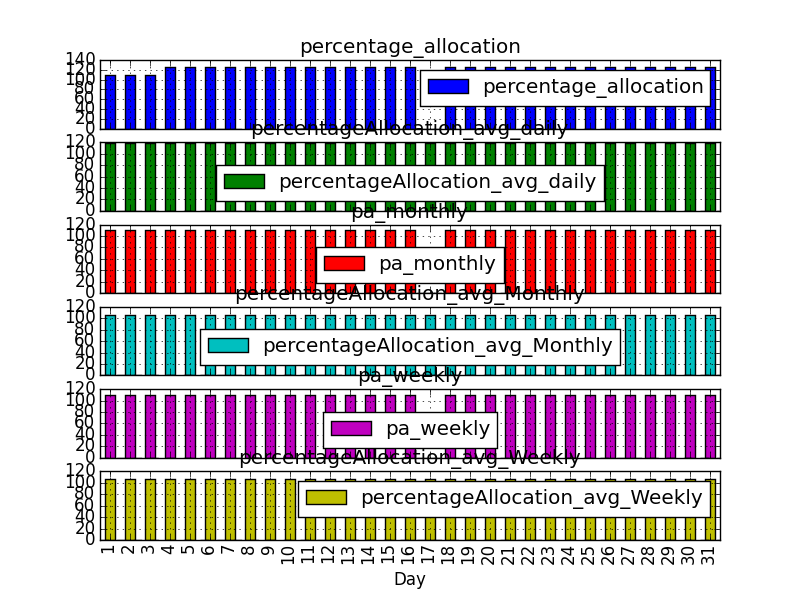

The file beside this chart, header and first rows:
, enallocationstatus, percentage_allocation, account_type, base_gallons, beginning_gallons, terminal_name, lifted_gallons, remaining_gallons, additional_gallons_allowed, additional_gallons_remaining, next_refresh_date, next_refresh_base_gallons, product_name, period, batchno, execution_date, rid, date, Month, Day, cum_base_gallons, avg_base_perday, cum_beginning_gallons
2015-05-01, Available, 110%, MANSFIELD OIL CO OF GAINESVILL-10003000U…, 1560000, 1716000, HARTFORD IL PSX CLLC - 0394, 52700, 1663300, , , 06/01 00:00:00 CDT, , B11, Monthly, 11, 2015-05-01 22:01:06, 1234523, 2015-05-01 00:00:00, 5, 1, 1560000, 1560000, 1716000
2015-05-02, Available, 110%, MANSFIELD OIL CO OF GAINESVILL-10003000U…, 1560000, 1716000, HARTFORD IL PSX CLLC - 0394, 82802, 1633198, , , 06/01 00:00:00 CDT, , B11, Monthly, 10, 2015-05-02 22:01:05, 1273253, 2015-05-02 00:00:00, 5, 2, 3120000, 1560000, 3432000
2015-05-03, Available, 110%, MANSFIELD OIL CO OF GAINESVILL-10003000U…, 1560000, 1716000, HARTFORD IL PSX CLLC - 0394, 120398, 1595602, , , 06/01 00:00:00 CDT, , B11, Monthly, 10, 2015-05-03 22:01:08, 1310215, 2015-05-03 00:00:00, 5, 3, 4680000, 1560000, 5148000
2015-05-04, Available, 110%, MANSFIELD OIL CO OF GAINESVILL-10003000U…, 1560000, 1716000, HARTFORD IL PSX CLLC - 0394, 157715, 1558285, , , 06/01 00:00:00 CDT, , B11, Monthly, 10, 2015-05-04 22:01:07, 1348716, 2015-05-04 00:00:00, 5, 4, 6240000, 1560000, 6864000
2015-05-05, Available, 110%, MANSFIELD OIL CO OF GAINESVILL-10003000U…, 1560000, 1716000, HARTFORD IL PSX CLLC - 0394, 224790, 1491210, , , 06/01 00:00:00 CDT, , B11, Monthly, 10, 2015-05-05 22:01:06, 1386795, 2015-05-05 00:00:00, 5, 5, 7800000, 1560000, 8580000
2015-05-06, Available, 110%, MANSFIELD OIL CO OF GAINESVILL-10003000U…, 1560000, 1716000, HARTFORD IL PSX CLLC - 0394, 292311, 1423689, , , 06/01 00:00:00 CDT, , B11, Monthly, 10, 2015-05-06 22:01:04, 1429485, 2015-05-06 00:00:00, 5, 6, 9360000, 1560000, 10296000
2015-05-07, Available, 110%, MANSFIELD OIL CO OF GAINESVILL-10003000U…, 1560000, 1716000, HARTFORD IL PSX CLLC - 0394, 344635, 1371365, , , 06/01 00:00:00 CDT, , B11, Monthly, 10, 2015-05-07 22:01:12, 1469635, 2015-05-07 00:00:00, 5, 7, 10920000, 1560000, 12012000
2015-05-08, Available, 110%, MANSFIELD OIL CO OF GAINESVILL-10003000U…, 1560000, 1716000, HARTFORD IL PSX CLLC - 0394, 419853, 1296147, , , 06/01 00:00:00 CDT, , B11, Monthly, 10, 2015-05-08 22:00:09, 1509409, 2015-05-08 00:00:00, 5, 8, 12480000, 1560000, 13728000
2015-05-09, Available, 110%, MANSFIELD OIL CO OF GAINESVILL-10003000U…, 1560000, 1716000, HARTFORD IL PSX CLLC - 0394, 457451, 1258549, , , 06/01 00:00:00 CDT, , B11, Monthly, 11, 2015-05-09 22:00:09, 1555992, 2015-05-09 00:00:00, 5, 9, 14040000, 1560000, 15444000
2015-05-10, Available, 110%, MANSFIELD OIL CO OF GAINESVILL-10003000U…, 1560000, 1716000, HARTFORD IL PSX CLLC - 0394, 495150, 1220850, , , 06/01 00:00:00 CDT, , B11, Monthly, 10, 2015-05-10 22:00:07, 1591466, 2015-05-10 00:00:00, 5, 10, 15600000, 1560000, 17160000
2015-05-11, Available, 110%, MANSFIELD OIL CO OF GAINESVILL-10003000U…, 1560000, 1716000, HARTFORD IL PSX CLLC - 0394, 525452, 1190548, , , 06/01 00:00:00 CDT, , B11, Monthly, 10, 2015-05-11 22:00:09, 1631350, 2015-05-11 00:00:00, 5, 11, 17160000, 1560000, 18876000
2015-05-12, Available, 110%, MANSFIELD OIL CO OF GAINESVILL-10003000U…, 1560000, 1716000, HARTFORD IL PSX CLLC - 0394, 585378, 1130622, , , 06/01 00:00:00 CDT, , B11, Monthly, 10, 2015-05-12 22:00:10, 1670617, 2015-05-12 00:00:00, 5, 12, 18720000, 1560000, 20592000
2015-05-13, Available, 110%, MANSFIELD OIL CO OF GAINESVILL-10003000U…, 1560000, 1716000, HARTFORD IL PSX CLLC - 0394, 645678, 1070322, , , 06/01 00:00:00 CDT, , B11, Monthly, 10, 2015-05-13 22:00:06, 1712597, 2015-05-13 00:00:00, 5, 13, 20280000, 1560000, 22308000
2015-05-14, Available, 110%, MANSFIELD OIL CO OF GAINESVILL-10003000U…, 1560000, 1716000, HARTFORD IL PSX CLLC - 0394, 690578, 1025422, , , 06/01 00:00:00 CDT, , B11, Monthly, 10, 2015-05-14 22:00:10, 1751481, 2015-05-14 00:00:00, 5, 14, 21840000, 1560000, 24024000
2015-05-15, Available, 110%, MANSFIELD OIL CO OF GAINESVILL-10003000U…, 1560000, 1716000, HARTFORD IL PSX CLLC - 0394, 758079, 957921, , , 06/01 00:00:00 CDT, , B11, Monthly, 10, 2015-05-15 22:00:09, 1787727, 2015-05-15 00:00:00, 5, 15, 23400000, 1560000, 25740000
2015-05-16, Available, 110%, MANSFIELD OIL CO OF GAINESVILL-10003000U…, 1560000, 1716000, HARTFORD IL PSX CLLC - 0394, 773279, 942721, , , 06/01 00:00:00 CDT, , B11, Monthly, 10, 2015-05-16 22:00:11, 1827036, 2015-05-16 00:00:00, 5, 16, 24960000, 1560000, 27456000
2015-05-17, 0, 0, 0, 0, 0, 0, 0, 0, 0, 0, 0, 0, 0, 0, 0, 1970-01-01 00:00:00, 0, 2015-05-17 00:00:00, 5, 17, 24960000, 1468235, 27456000
2015-05-18, Available, 110%, MANSFIELD OIL CO OF GAINESVILL-10003000U…, 1560000, 1716000, HARTFORD IL PSX CLLC - 0394, 870574, 845426, , , 06/01 00:00:00 CDT, , B11, Monthly, 8, 2015-05-18 22:02:01, 1898905, 2015-05-18 00:00:00, 5, 18, 26520000, 1473333, 29172000
2015-05-19, Available, 110%, MANSFIELD OIL CO OF GAINESVILL-10003000U…, 1560000, 1716000, HARTFORD IL PSX CLLC - 0394, 907873, 808127, , , 06/01 00:00:00 CDT, , B11, Monthly, 10, 2015-05-19 22:00:10, 1938752, 2015-05-19 00:00:00, 5, 19, 28080000, 1477894, 30888000
2015-05-20, Available, 110%, MANSFIELD OIL CO OF GAINESVILL-10003000U…, 1560000, 1716000, HARTFORD IL PSX CLLC - 0394, 982989, 733011, , , 06/01 00:00:00 CDT, , B11, Monthly, 11, 2015-05-20 22:00:11, 1980730, 2015-05-20 00:00:00, 5, 20, 29640000, 1482000, 32604000
2015-05-21, Available, 110%, MANSFIELD OIL CO OF GAINESVILL-10003000U…, 1560000, 1716000, HARTFORD IL PSX CLLC - 0394, 1050287, 665713, , , 06/01 00:00:00 CDT, , B11, Monthly, 10, 2015-05-21 22:00:08, 2023812, 2015-05-21 00:00:00, 5, 21, 31200000, 1485714, 34320000
2015-05-22, Available, 110%, MANSFIELD OIL CO OF GAINESVILL-10003000U…, 1560000, 1716000, HARTFORD IL PSX CLLC - 0394, 1080489, 635511, , , 06/01 00:00:00 CDT, , B11, Monthly, 10, 2015-05-22 22:00:06, 2063628, 2015-05-22 00:00:00, 5, 22, 32760000, 1489090, 36036000
2015-05-23, Available, 110%, MANSFIELD OIL CO OF GAINESVILL-10003000U…, 1560000, 1716000, HARTFORD IL PSX CLLC - 0394, 1125786, 590214, , , 06/01 00:00:00 CDT, , B11, Monthly, 10, 2015-05-23 22:00:07, 2102402, 2015-05-23 00:00:00, 5, 23, 34320000, 1492173, 37752000
2015-05-24, Available, 110%, MANSFIELD OIL CO OF GAINESVILL-10003000U…, 1560000, 1716000, HARTFORD IL PSX CLLC - 0394, 1156185, 559815, , , 06/01 00:00:00 CDT, , B11, Monthly, 10, 2015-05-24 22:00:07, 2138258, 2015-05-24 00:00:00, 5, 24, 35880000, 1495000, 39468000
2015-05-25, Available, 110%, MANSFIELD OIL CO OF GAINESVILL-10003000U…, 1560000, 1716000, HARTFORD IL PSX CLLC - 0394, 1208885, 507115, , , 06/01 00:00:00 CDT, , B11, Monthly, 10, 2015-05-25 22:00:09, 2177245, 2015-05-25 00:00:00, 5, 25, 37440000, 1497600, 41184000
2015-05-26, Available, 110%, MANSFIELD OIL CO OF GAINESVILL-10003000U…, 1560000, 1716000, HARTFORD IL PSX CLLC - 0394, 1238884, 477116, , , 06/01 00:00:00 CDT, , B11, Monthly, 10, 2015-05-26 22:00:10, 2216779, 2015-05-26 00:00:00, 5, 26, 39000000, 1500000, 42900000
2015-05-27, Available, 110%, MANSFIELD OIL CO OF GAINESVILL-10003000U…, 1560000, 1716000, HARTFORD IL PSX CLLC - 0394, 1267889, 448111, , , 06/01 00:00:00 CDT, , B11, Monthly, 10, 2015-05-27 22:00:08, 2255686, 2015-05-27 00:00:00, 5, 27, 40560000, 1502222, 44616000
2015-05-28, Available, 110%, MANSFIELD OIL CO OF GAINESVILL-10003000U…, 1560000, 1716000, HARTFORD IL PSX CLLC - 0394, 1341852, 374148, , , 06/01 00:00:00 CDT, , B11, Monthly, 10, 2015-05-28 22:01:06, 2293153, 2015-05-28 00:00:00, 5, 28, 42120000, 1504285, 46332000
2015-05-29, Available, 110%, MANSFIELD OIL CO OF GAINESVILL-10003000U…, 1560000, 1716000, HARTFORD IL PSX CLLC - 0394, 1371750, 344250, , , 06/01 00:00:00 CDT, , B11, Monthly, 10, 2015-05-29 22:01:09, 2332392, 2015-05-29 00:00:00, 5, 29, 43680000, 1506206, 48048000
2015-05-30, Limited, 110%, MANSFIELD OIL CO OF GAINESVILL-10003000U…, 1560000, 1716000, HARTFORD IL PSX CLLC - 0394, 1409197, 306803, , , 06/01 00:00:00 CDT, , B11, Monthly, 9, 2015-05-30 22:01:07, 2370634, 2015-05-30 00:00:00, 5, 30, 45240000, 1508000, 49764000
2015-05-31, Limited, 110%, MANSFIELD OIL CO OF GAINESVILL-10003000U…, 1560000, 1716000, HARTFORD IL PSX CLLC - 0394, 1447197, 268803, , , 06/01 00:00:00 CDT, , B11, Monthly, 10, 2015-05-31 22:01:05, 2406907, 2015-05-31 00:00:00, 5, 31, 46800000, 1509677, 51480000
